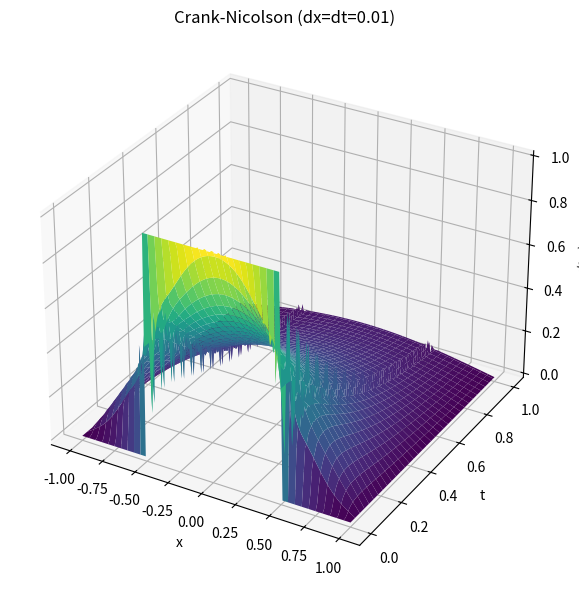
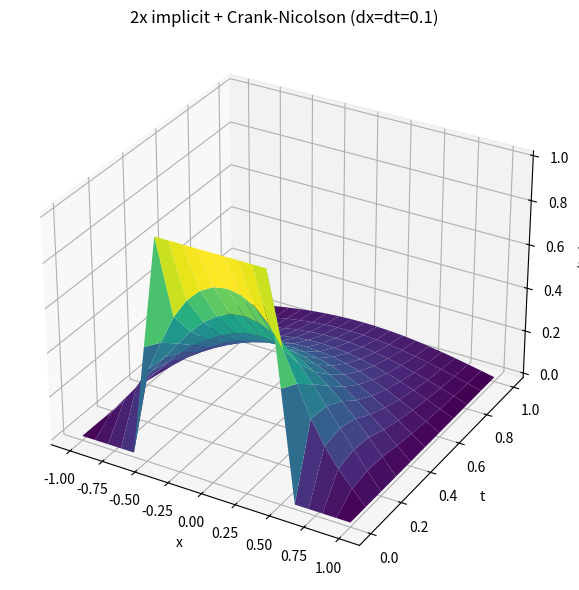
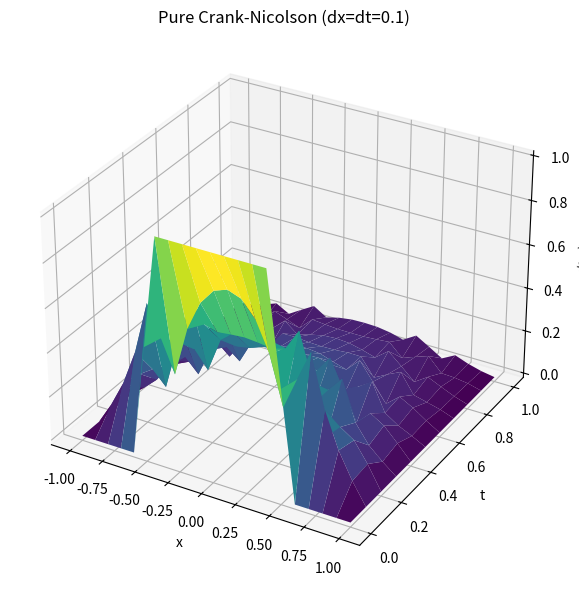

Write the Python code that produced these figures, in order.
"""
Exercise 3: Crank-Nicolson method for the heat equation with discontinuous
initial data.

    u_t = u_xx,   x in [-1, 1],   t in [0, 1]

    u0(x) = 1     if |x| < 1/2
    u0(x) = 1/2   if |x| = 1/2
    u0(x) = 0     otherwise

    u(-1,t) = u(1,t) = 0

(i)  Pure Crank-Nicolson, dx = dt = 0.01.
(ii) Two steps of the (fully) implicit method, then Crank-Nicolson,
     dx = dt = 0.1.

Written observations (what happens near |x_j| ~ 0.5) are in the separate
file `observations.md`.
"""

import numpy as np
import matplotlib.pyplot as plt
from mpl_toolkits.mplot3d import Axes3D  # noqa: F401 (needed for 3d projection)

X_LEFT, X_RIGHT = -1.0, 1.0
T_END = 1.0


# ---------------------------------------------------------------
# Initial condition
# ---------------------------------------------------------------
def initial_condition(x, tol=1e-9):
    ax = np.abs(x)
    u = np.zeros_like(x)
    u[ax < 0.5 - tol] = 1.0
    u[np.abs(ax - 0.5) <= tol] = 0.5
    return u


# ---------------------------------------------------------------
# Thomas algorithm for tridiagonal systems
# ---------------------------------------------------------------
def thomas_solve(a, b, c, d):
    """Solve tridiagonal system: sub-diag a, diag b, super-diag c, rhs d."""
    n = len(d)
    cp = np.zeros(n)
    dp = np.zeros(n)
    cp[0] = c[0] / b[0]
    dp[0] = d[0] / b[0]
    for i in range(1, n):
        m = b[i] - a[i] * cp[i - 1]
        cp[i] = c[i] / m
        dp[i] = (d[i] - a[i] * dp[i - 1]) / m
    x = np.zeros(n)
    x[-1] = dp[-1]
    for i in range(n - 2, -1, -1):
        x[i] = dp[i] - cp[i] * x[i + 1]
    return x


# ---------------------------------------------------------------
# One Crank-Nicolson step (theta = 1/2), homogeneous Dirichlet BC
# ---------------------------------------------------------------
def cn_step(u, r):
    n_int = len(u) - 2
    a = np.full(n_int, -r / 2)
    b = np.full(n_int, 1 + r)
    c = np.full(n_int, -r / 2)
    d = (r / 2) * u[:-2] + (1 - r) * u[1:-1] + (r / 2) * u[2:]
    u_int = thomas_solve(a, b, c, d)
    u_new = np.zeros_like(u)
    u_new[1:-1] = u_int
    return u_new  # u_new[0] = u_new[-1] = 0


# ---------------------------------------------------------------
# One fully implicit (backward Euler, theta = 1) step
# ---------------------------------------------------------------
def implicit_step(u, r):
    n_int = len(u) - 2
    a = np.full(n_int, -r)
    b = np.full(n_int, 1 + 2 * r)
    c = np.full(n_int, -r)
    d = u[1:-1]
    u_int = thomas_solve(a, b, c, d)
    u_new = np.zeros_like(u)
    u_new[1:-1] = u_int
    return u_new


# ---------------------------------------------------------------
# (i) Pure Crank-Nicolson solver, returns full space-time grid
# ---------------------------------------------------------------
def solve_cn(dx, dt, T=T_END, X=(X_LEFT, X_RIGHT)):
    Nx = int(round((X[1] - X[0]) / dx))
    Nt = int(round(T / dt))
    r = dt / dx ** 2

    x = np.linspace(X[0], X[1], Nx + 1)
    t = np.linspace(0, T, Nt + 1)

    U = np.zeros((Nt + 1, Nx + 1))
    U[0] = initial_condition(x)

    u = U[0].copy()
    for n in range(Nt):
        u = cn_step(u, r)
        U[n + 1] = u

    return x, t, U


# ---------------------------------------------------------------
# (ii) Two implicit steps followed by Crank-Nicolson
# ---------------------------------------------------------------
def solve_implicit_then_cn(dx, dt, n_implicit=2, T=T_END, X=(X_LEFT, X_RIGHT)):
    Nx = int(round((X[1] - X[0]) / dx))
    Nt = int(round(T / dt))
    r = dt / dx ** 2

    x = np.linspace(X[0], X[1], Nx + 1)
    t = np.linspace(0, T, Nt + 1)

    U = np.zeros((Nt + 1, Nx + 1))
    U[0] = initial_condition(x)

    u = U[0].copy()
    for n in range(Nt):
        if n < n_implicit:
            u = implicit_step(u, r)
        else:
            u = cn_step(u, r)
        U[n + 1] = u

    return x, t, U


# ---------------------------------------------------------------
# 3D surface plot helper
# ---------------------------------------------------------------
def plot_surface(x, t, U, title, fname):
    Xg, Tg = np.meshgrid(x, t)
    fig = plt.figure(figsize=(8, 6))
    ax = fig.add_subplot(111, projection="3d")
    ax.plot_surface(Xg, Tg, U, cmap="viridis", linewidth=0, antialiased=True)
    ax.set_xlabel("x")
    ax.set_ylabel("t")
    ax.set_zlabel("u(t,x)")
    ax.set_title(title)
    fig.tight_layout()
    fig.savefig(fname, dpi=150)
    plt.close(fig)
    print(f"  -> plot saved to {fname}")


if __name__ == "__main__":
    # -------------------------------------------------------
    # (i) Pure Crank-Nicolson, dx = dt = 0.01
    # -------------------------------------------------------
    print("(i) Pure Crank-Nicolson, dx = dt = 0.01")
    x1, t1, U1 = solve_cn(dx=0.01, dt=0.01)
    plot_surface(x1, t1, U1, "Crank-Nicolson (dx=dt=0.01)", "cn_dx001_dt001.png")

    # inspect behaviour near |x| = 0.5
    j_left = np.argmin(np.abs(x1 - (-0.5)))
    j_right = np.argmin(np.abs(x1 - 0.5))
    print(f"  u(t, x~-0.5) range: [{U1[:, j_left].min():.4f}, {U1[:, j_left].max():.4f}]")
    print(f"  u(t, x~ 0.5) range: [{U1[:, j_right].min():.4f}, {U1[:, j_right].max():.4f}]")
    print(f"  global min/max of U: [{U1.min():.4f}, {U1.max():.4f}] "
          f"(physically u should stay within [0, 1])")

    # -------------------------------------------------------
    # (ii) Two implicit steps + Crank-Nicolson, dx = dt = 0.1
    # -------------------------------------------------------
    print("\n(ii) Two implicit steps then Crank-Nicolson, dx = dt = 0.1")
    x2, t2, U2 = solve_implicit_then_cn(dx=0.1, dt=0.1, n_implicit=2)
    plot_surface(x2, t2, U2, "2x implicit + Crank-Nicolson (dx=dt=0.1)",
                 "implicit2_cn_dx01_dt01.png")

    print(f"  global min/max of U: [{U2.min():.4f}, {U2.max():.4f}] "
          f"(physically u should stay within [0, 1])")

    # for comparison: pure CN with the same coarse dx=dt=0.1
    print("\n(for comparison) pure Crank-Nicolson, dx = dt = 0.1")
    x3, t3, U3 = solve_cn(dx=0.1, dt=0.1)
    plot_surface(x3, t3, U3, "Pure Crank-Nicolson (dx=dt=0.1)", "cn_dx01_dt01.png")
    print(f"  global min/max of U: [{U3.min():.4f}, {U3.max():.4f}]")
